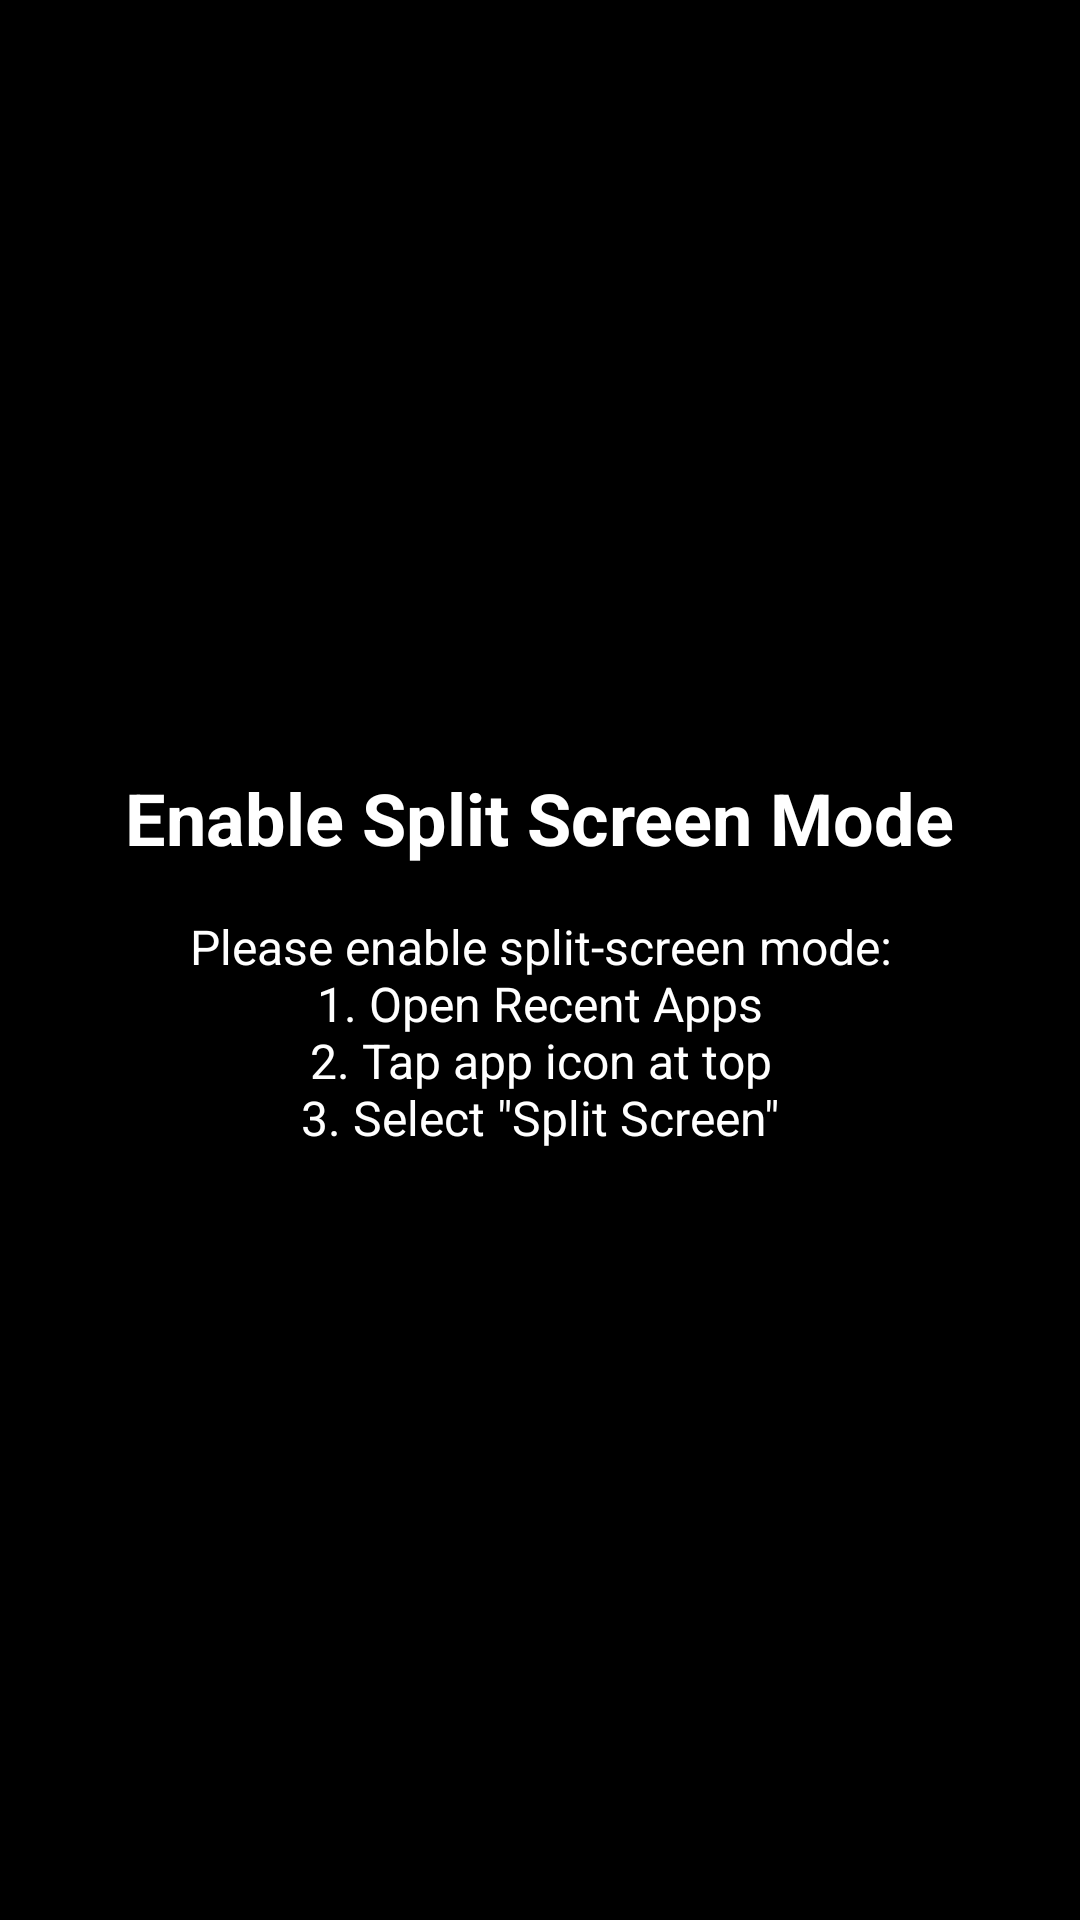

Android layout source for this screen:
<!-- AndroidManifest.xml: application theme AppTheme -->
<!-- res/layout/split_screen_prompt.xml -->
<?xml version="1.0" encoding="utf-8"?>
<LinearLayout xmlns:android="http://schemas.android.com/apk/res/android"
    android:layout_width="match_parent"
    android:layout_height="match_parent"
    android:orientation="vertical"
    android:gravity="center"
    android:padding="24dp"
    android:background="@color/black">

    <TextView
        android:layout_width="wrap_content"
        android:layout_height="wrap_content"
        android:text="@string/enable_split_screen"
        android:textSize="24sp"
        android:textStyle="bold"
        android:layout_marginBottom="16dp" 
        android:textColor="@color/white" />

    <TextView
        android:layout_width="wrap_content"
        android:layout_height="wrap_content"
        android:text="@string/split_screen_instructions"
        android:textSize="16sp"
        android:gravity="center" 
        android:textColor="@color/white" />

</LinearLayout>
<!-- resources referenced by this layout -->
<resources>
  <color name="black">#FF000000</color>
  <color name="white">#FFFFFFFF</color>
  <string name="enable_split_screen">Enable Split Screen Mode</string>
  <string name="split_screen_instructions">Please enable split-screen mode:\n1. Open Recent Apps\n2. Tap app icon at top\n3. Select \"Split Screen\"</string>
  <style name="AppTheme" parent="Theme.MaterialComponents.DayNight.DarkActionBar">
          <item name="colorPrimary">@color/purple_500</item>
          <item name="colorPrimaryVariant">@color/purple_700</item>
          <item name="colorOnPrimary">@color/white</item>
          <item name="colorSecondary">@color/teal_200</item>
          <item name="colorSecondaryVariant">@color/teal_700</item>
          <item name="colorOnSecondary">@color/black</item>
          <item name="android:statusBarColor">@color/purple_700</item>
      </style>
  <color name="purple_500">#FF6200EE</color>
  <color name="purple_700">#FF3700B3</color>
  <color name="teal_200">#FF03DAC5</color>
  <color name="teal_700">#FF018786</color>
</resources>
